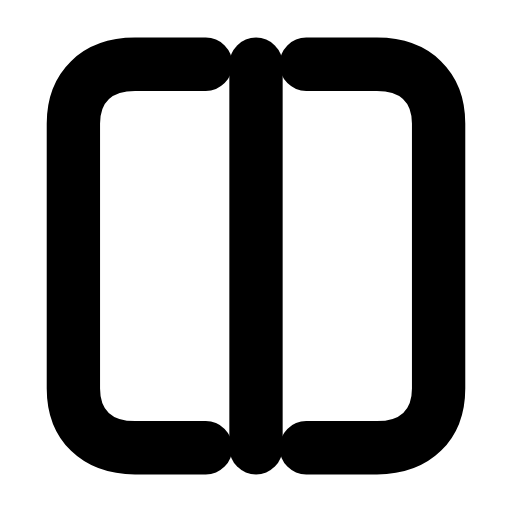
t = 0.00 s
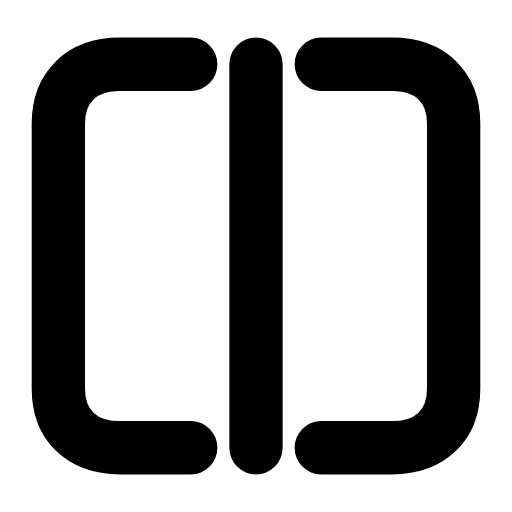
t = 0.28 s
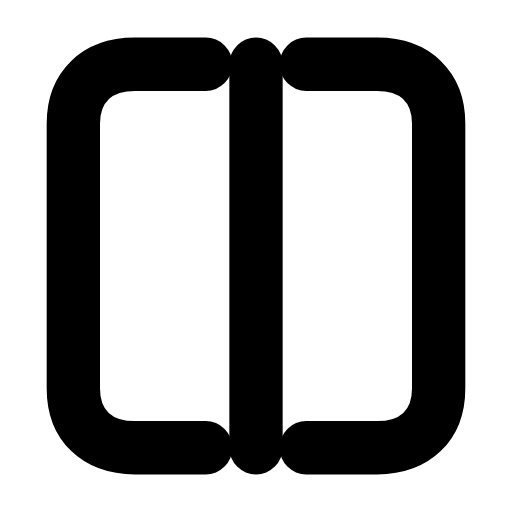
t = 0.56 s
t = 0.83 s: frame unchanged from t = 0.00 s, image omitted
t = 1.12 s: frame unchanged from t = 0.00 s, image omitted
t = 1.42 s: frame unchanged from t = 0.00 s, image omitted

The animated SVG that drew these frames (rendered in a browser with its animation timeline set to each time). Animation: 2 SMIL elements (animateTransform=2); one cycle of 1.70 s, repeats indefinitely.

<svg xmlns="http://www.w3.org/2000/svg" width="24" height="24" viewBox="0 0 24 24" fill="none"><g transform="translate(-0.84 -0.84) scale(1.07)"><g><animateTransform attributeName="transform" type="translate" values="0 0;0 0;-0.8 0;0 0;0 0;0 0;0 0;-0.8 0;0 0;0 0;0 0" keyTimes="0;0.135;0.2475;0.36;0.45;0.6;0.66;0.735;0.81;0.9;1" dur="1.7s" repeatCount="indefinite" calcMode="spline" keySplines="0.16 1 0.3 1;0.16 1 0.3 1;0.16 1 0.3 1;0.16 1 0.3 1;0.16 1 0.3 1;0.16 1 0.3 1;0.16 1 0.3 1;0.16 1 0.3 1;0.16 1 0.3 1;0.16 1 0.3 1"/><path stroke="currentColor" stroke-width="2.336" stroke-linecap="round" stroke-linejoin="round" fill="none" d="M9.8 20.4L6.7 20.4C5 20.4 4 19.4 4 17.8L4 6.2C4 4.6 5 3.6 6.7 3.6L9.8 3.6"></path></g><g><animateTransform attributeName="transform" type="translate" values="0 0;0 0;0.8 0;0 0;0 0;0 0;0 0;0.8 0;0 0;0 0;0 0" keyTimes="0;0.135;0.2475;0.36;0.45;0.6;0.66;0.735;0.81;0.9;1" dur="1.7s" repeatCount="indefinite" calcMode="spline" keySplines="0.16 1 0.3 1;0.16 1 0.3 1;0.16 1 0.3 1;0.16 1 0.3 1;0.16 1 0.3 1;0.16 1 0.3 1;0.16 1 0.3 1;0.16 1 0.3 1;0.16 1 0.3 1;0.16 1 0.3 1"/><path stroke="currentColor" stroke-width="2.336" stroke-linecap="round" stroke-linejoin="round" fill="none" d="M14.2 3.6L17.3 3.6C19 3.6 20 4.6 20 6.2L20 17.8C20 19.4 19 20.4 17.3 20.4L14.2 20.4"></path></g><line stroke="currentColor" stroke-width="2.336" stroke-linecap="round" stroke-linejoin="round" fill="none" x1="12" x2="12" y1="3.6" y2="20.4"></line></g></svg>
